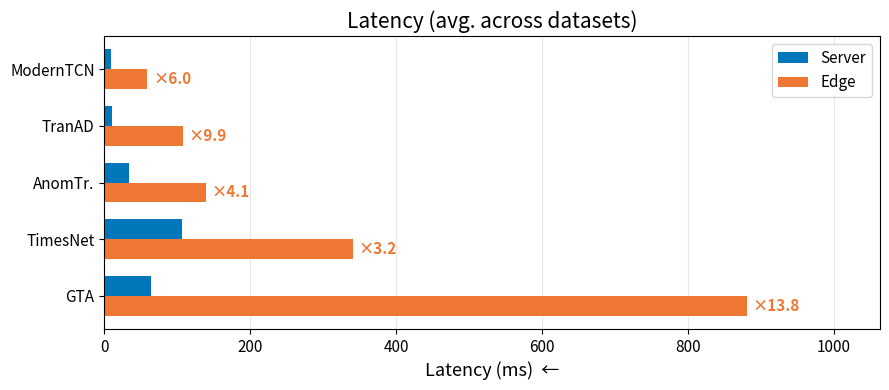
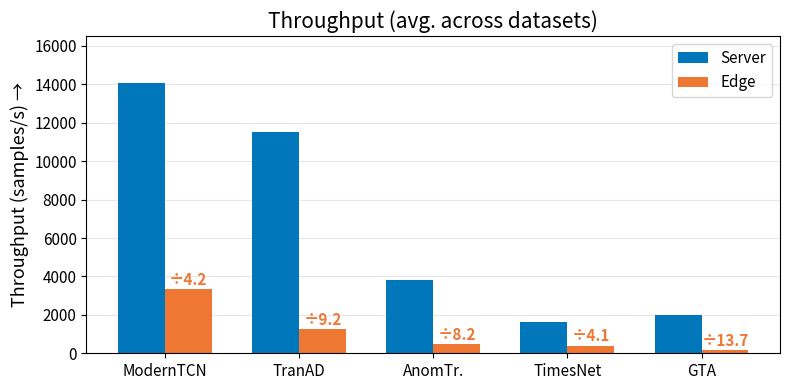

The script that saved these images, in order:
import matplotlib.pyplot as plt
import numpy as np

# Average values from Table 3.7 (Server)
server = {
    "TimesNet": {"latency": 106.6, "throughput": 1606.7},
    "ModernTCN": {"latency": 9.7,  "throughput": 14047.1},
    "TranAD":    {"latency": 10.9, "throughput": 11545.2},
    "AnomTr.":   {"latency": 33.7, "throughput": 3797.0},
    "GTA":       {"latency": 64.0, "throughput": 2009.8},
}

# Average values from Table 3.8 (Edge)
edge = {
    "TimesNet": {"latency": 340.4, "throughput": 395.1},
    "ModernTCN": {"latency": 58.6, "throughput": 3321.6},
    "TranAD":    {"latency": 107.8, "throughput": 1256.8},
    "AnomTr.":   {"latency": 138.7, "throughput": 461.4},
    "GTA":       {"latency": 880.3, "throughput": 146.6},
}

# Colorblind-friendly palette (Wong 2011)
COLOR_SERVER = "#0077BB"
COLOR_EDGE   = "#EE7733"

TITLE_SIZE  = 15
LABEL_SIZE  = 13
TICK_SIZE   = 11
LEGEND_SIZE = 11

# -----------------------------------------------
# Figure 1: Latency — horizontal grouped bar chart
# Sorted by edge latency ascending; reversed so best (smallest) is at top
# -----------------------------------------------
models_lat = sorted(server.keys(), key=lambda m: edge[m]["latency"], reverse=True)
y_lat  = np.arange(len(models_lat))
height = 0.35

latency_server = [server[m]["latency"] for m in models_lat]
latency_edge   = [edge[m]["latency"]   for m in models_lat]

fig1, ax1 = plt.subplots(figsize=(9, 4))

ax1.barh(y_lat + height / 2, latency_server, height, label="Server", color=COLOR_SERVER)
ax1.barh(y_lat - height / 2, latency_edge,   height, label="Edge",   color=COLOR_EDGE)

# Annotate edge bars with the latency increase factor (edge / server)
for i, m in enumerate(models_lat):
    factor = edge[m]["latency"] / server[m]["latency"]
    ax1.text(
        latency_edge[i] + 8, y_lat[i] - height / 2,
        f"×{factor:.1f}",
        va="center", ha="left", fontsize=TICK_SIZE, color=COLOR_EDGE, fontweight="bold"
    )

# Extend x-axis slightly to make room for labels
ax1.set_xlim(right=ax1.get_xlim()[1] * 1.15)

ax1.set_yticks(y_lat)
ax1.set_yticklabels(models_lat, fontsize=TICK_SIZE)
ax1.set_xlabel("Latency (ms)  ←", fontsize=LABEL_SIZE)
ax1.set_title("Latency (avg. across datasets)", fontsize=TITLE_SIZE)
ax1.tick_params(axis='x', labelsize=TICK_SIZE)
ax1.legend(fontsize=LEGEND_SIZE)
ax1.grid(True, axis='x', alpha=0.3)
ax1.set_axisbelow(True)

fig1.tight_layout()
fig1.savefig('latency.png', bbox_inches='tight', dpi=300)

# -----------------------------------------------
# Figure 2: Throughput — vertical grouped bar chart
# -----------------------------------------------
models = sorted(server.keys(), key=lambda m: edge[m]["throughput"], reverse=True)
x     = np.arange(len(models))
width = 0.35

throughput_server = [server[m]["throughput"] for m in models]
throughput_edge   = [edge[m]["throughput"]   for m in models]

fig2, ax2 = plt.subplots(figsize=(8, 4))

ax2.bar(x - width / 2, throughput_server, width, label="Server", color=COLOR_SERVER)
ax2.bar(x + width / 2, throughput_edge,   width, label="Edge",   color=COLOR_EDGE)

# Annotate edge bars with how many times worse edge is vs server (server / edge)
for i, m in enumerate(models):
    factor = throughput_server[i] / throughput_edge[i]
    ax2.text(
        x[i] + width / 2, throughput_edge[i] + 80,
        f"÷{factor:.1f}",
        ha="center", va="bottom", fontsize=TICK_SIZE, color=COLOR_EDGE, fontweight="bold"
    )

# Extend y-axis slightly to make room for labels
ax2.set_ylim(top=ax2.get_ylim()[1] * 1.12)

ax2.set_xticks(x)
ax2.set_xticklabels(models, fontsize=TICK_SIZE)
ax2.set_ylabel("Throughput (samples/s) →", fontsize=LABEL_SIZE)
ax2.set_title("Throughput (avg. across datasets)", fontsize=TITLE_SIZE)
ax2.tick_params(axis='y', labelsize=TICK_SIZE)
ax2.legend(fontsize=LEGEND_SIZE)
ax2.grid(True, axis='y', alpha=0.3)
ax2.set_axisbelow(True)

fig2.tight_layout()
fig2.savefig('throughput.png', bbox_inches='tight', dpi=300)

plt.show()
